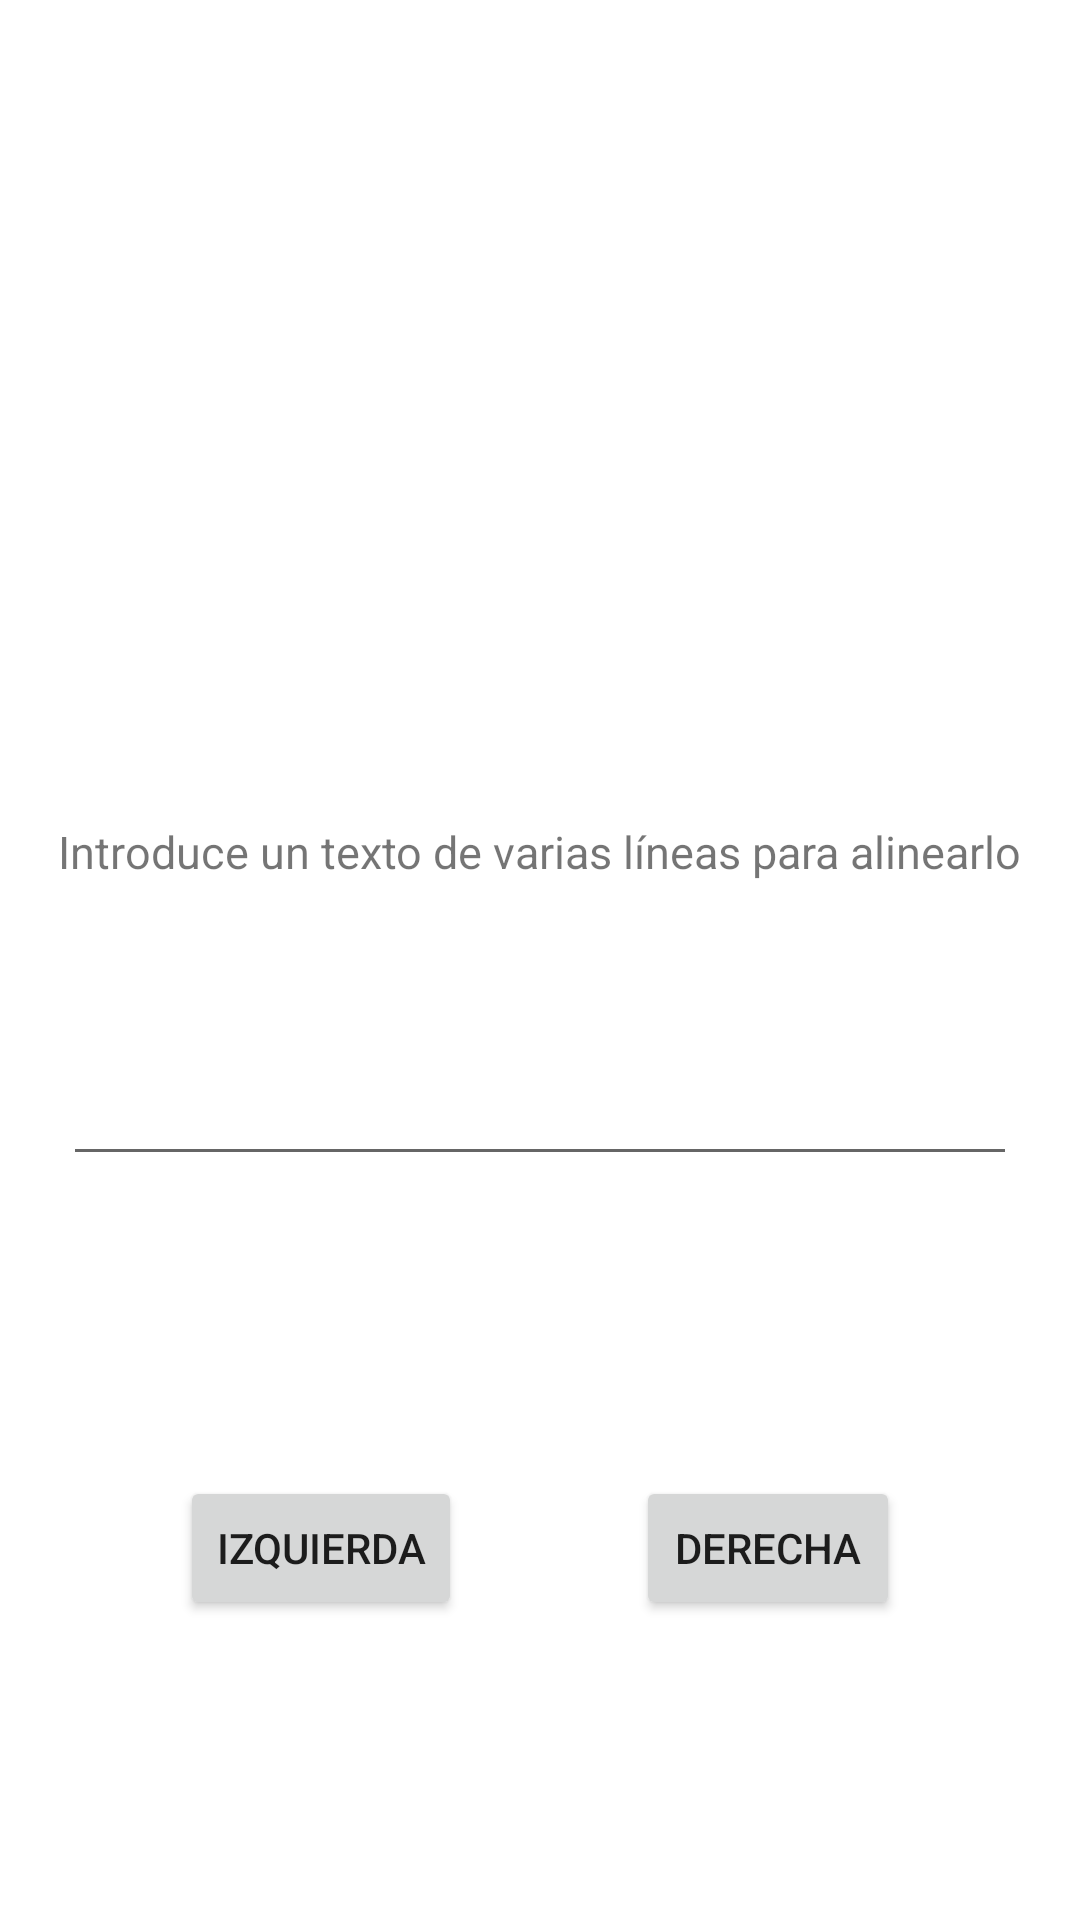

The Android layout XML behind this screen, and the referenced resources:
<!-- AndroidManifest.xml: application theme Theme.Tarea31_DM -->
<!-- res/layout/activity_alinear_texto.xml -->
<?xml version="1.0" encoding="utf-8"?>
<androidx.constraintlayout.widget.ConstraintLayout xmlns:android="http://schemas.android.com/apk/res/android"
    xmlns:app="http://schemas.android.com/apk/res-auto"
    xmlns:tools="http://schemas.android.com/tools"
    android:layout_width="match_parent"
    android:layout_height="match_parent"
    tools:context=".AlinearTextoActivity">

    <EditText
        android:id="@+id/editTextTextAlinear"
        android:layout_width="318dp"
        android:layout_height="wrap_content"
        android:layout_marginBottom="100dp"
        android:ems="10"
        android:gravity="center|top"
        android:inputType="textMultiLine"
        android:minHeight="48dp"
        app:layout_constraintBottom_toTopOf="@+id/btnIzda"
        app:layout_constraintEnd_toEndOf="parent"
        app:layout_constraintHorizontal_bias="0.5"
        app:layout_constraintStart_toStartOf="parent" />

    <TextView
        android:id="@+id/textView"
        android:layout_width="wrap_content"
        android:layout_height="wrap_content"
        android:layout_marginBottom="50dp"
        android:textSize="15sp"
        android:text="@string/introduce_un_texto_de_varias_lineas_para_alinearlo"
        app:layout_constraintBottom_toTopOf="@+id/editTextTextAlinear"
        app:layout_constraintEnd_toEndOf="parent"
        app:layout_constraintHorizontal_bias="0.498"
        app:layout_constraintStart_toStartOf="parent" />

    <Button
        android:id="@+id/btnIzda"
        android:layout_width="wrap_content"
        android:layout_height="wrap_content"
        android:layout_marginStart="60dp"
        android:layout_marginBottom="100dp"
        android:text="@string/izquierda"
        app:layout_constraintBottom_toBottomOf="parent"
        app:layout_constraintStart_toStartOf="parent" />

    <Button
        android:id="@+id/btnDcha"
        android:layout_width="wrap_content"
        android:layout_height="wrap_content"
        android:layout_marginEnd="60dp"
        android:layout_marginBottom="100dp"
        android:text="@string/derecha"
        app:layout_constraintBottom_toBottomOf="parent"
        app:layout_constraintEnd_toEndOf="parent" />

</androidx.constraintlayout.widget.ConstraintLayout>
<!-- resources referenced by this layout -->
<resources>
  <string name="derecha">Derecha</string>
  <string name="introduce_un_texto_de_varias_lineas_para_alinearlo">Introduce un texto de varias líneas para alinearlo</string>
  <string name="izquierda">Izquierda</string>
  <style name="Theme.Tarea31_DM" parent="Theme.MaterialComponents.DayNight.DarkActionBar">
          
          <item name="colorPrimary">@color/purple_500</item>
          <item name="colorPrimaryVariant">@color/purple_700</item>
          <item name="colorOnPrimary">@color/white</item>
          
          <item name="colorSecondary">@color/teal_200</item>
          <item name="colorSecondaryVariant">@color/teal_700</item>
          <item name="colorOnSecondary">@color/black</item>
          
          <item name="android:statusBarColor">?attr/colorPrimaryVariant</item>
          
      </style>
  <color name="purple_500">#FF6200EE</color>
  <color name="purple_700">#FF3700B3</color>
  <color name="white">#FFFFFFFF</color>
  <color name="teal_200">#FF03DAC5</color>
  <color name="teal_700">#FF018786</color>
  <color name="black">#FF000000</color>
</resources>
